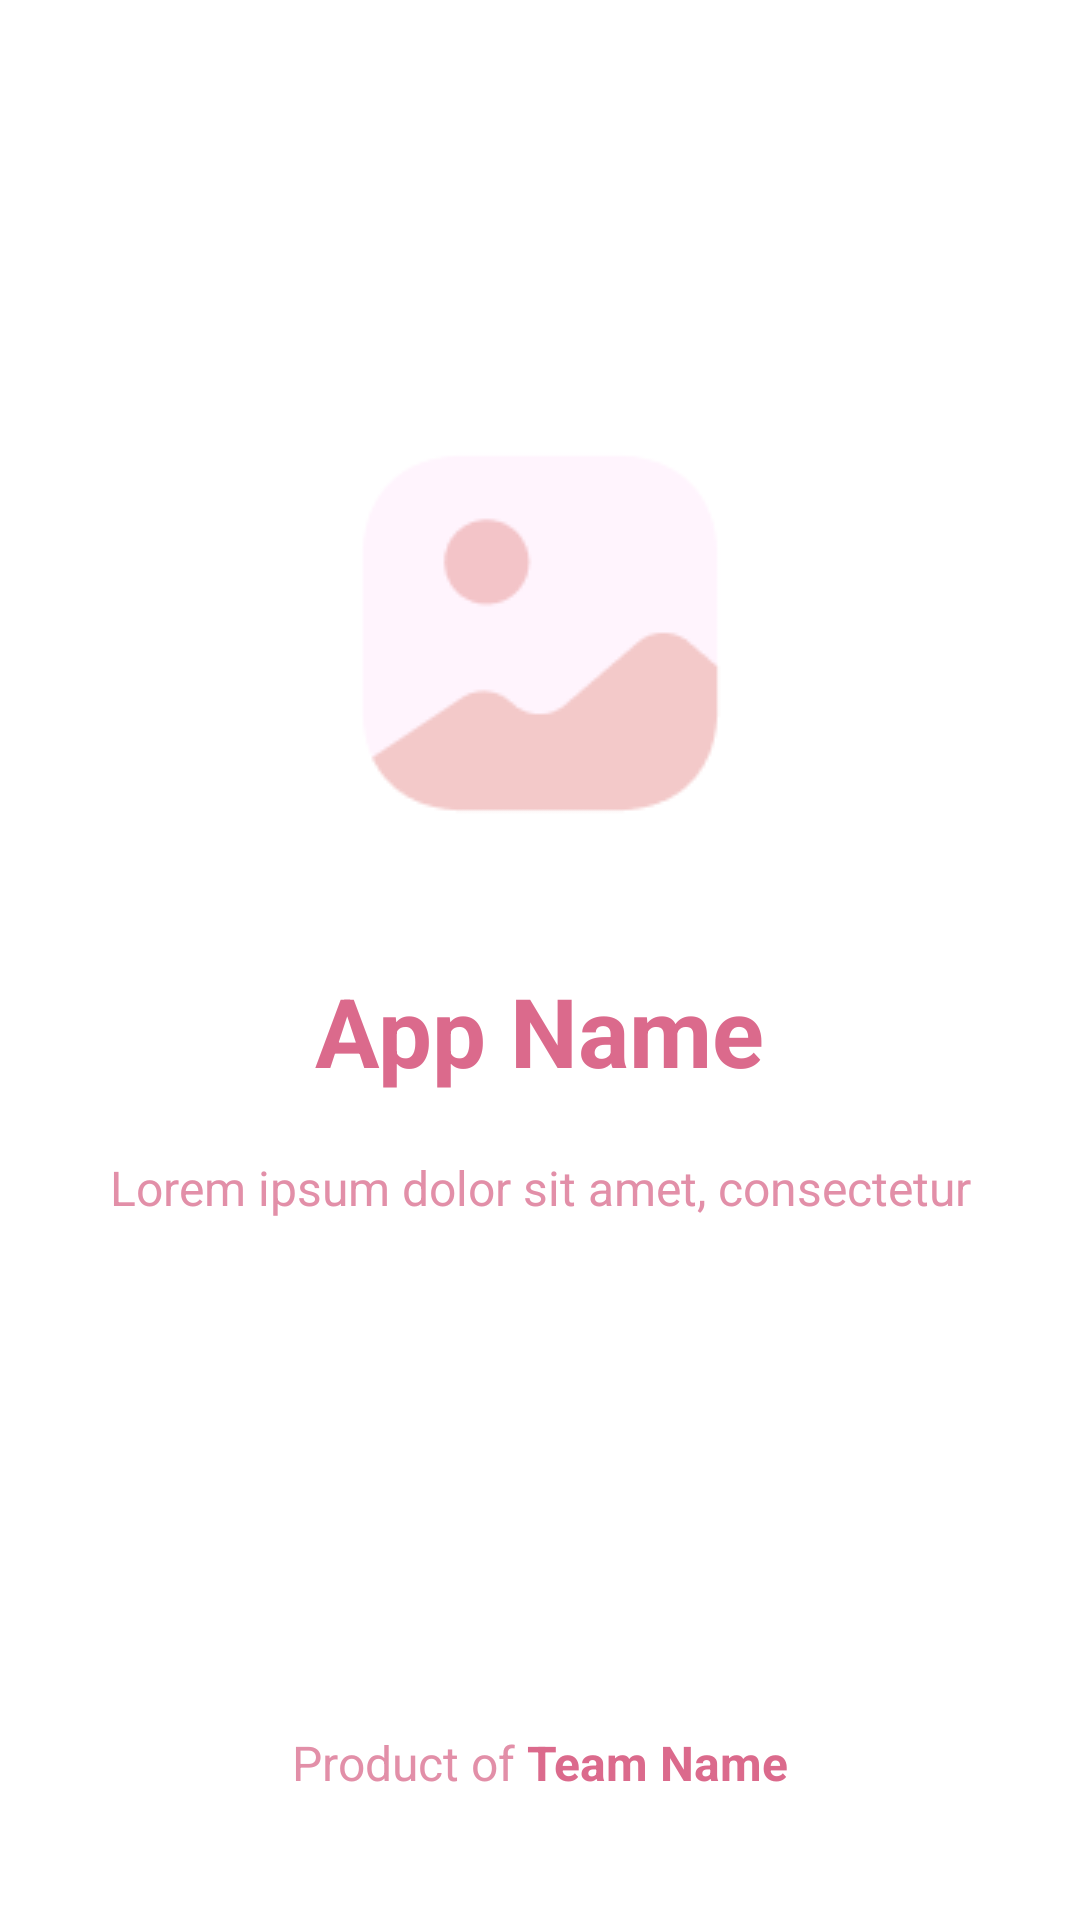

This screen was rendered from an Android layout file. Write that file and the resources it references.
<!-- AndroidManifest.xml: application theme Theme.ZhulinaApp -->
<!-- res/layout/activity_main.xml -->
<?xml version="1.0" encoding="utf-8"?>
<androidx.constraintlayout.widget.ConstraintLayout xmlns:android="http://schemas.android.com/apk/res/android"
    xmlns:app="http://schemas.android.com/apk/res-auto"
    xmlns:tools="http://schemas.android.com/tools"
    android:layout_width="match_parent"
    android:layout_height="match_parent"
    tools:context=".MainActivity">

    <ScrollView
        android:layout_width="0dp"
        android:layout_height="0dp"
        app:layout_constraintBottom_toBottomOf="parent"
        app:layout_constraintEnd_toEndOf="parent"
        app:layout_constraintStart_toStartOf="parent"
        app:layout_constraintTop_toTopOf="parent">

        <androidx.constraintlayout.widget.ConstraintLayout
            android:layout_width="match_parent"
            android:layout_height="wrap_content"
            android:orientation="vertical">

            <ImageView
                android:id="@+id/imageView"
                android:layout_width="wrap_content"
                android:layout_height="wrap_content"
                android:layout_marginTop="140dp"
                app:srcCompat="@drawable/gallery"
                app:layout_constraintBottom_toTopOf="@+id/txtAppName"
                app:layout_constraintEnd_toEndOf="parent"
                app:layout_constraintStart_toStartOf="parent"
                app:layout_constraintTop_toTopOf="parent" />

            <TextView
                android:id="@+id/txtAppName"
                android:layout_width="wrap_content"
                android:layout_height="wrap_content"
                android:layout_marginTop="40dp"
                android:text="@string/AppName"
                android:textColor="@color/mainColor"
                android:textSize="32sp"
                android:textStyle="bold"
                app:layout_constraintBottom_toTopOf="@+id/txt"
                app:layout_constraintEnd_toEndOf="parent"
                app:layout_constraintStart_toStartOf="parent"
                app:layout_constraintTop_toBottomOf="@+id/imageView" />

            <TextView
                android:id="@+id/txt"
                android:layout_width="wrap_content"
                android:layout_height="wrap_content"
                android:layout_marginTop="20dp"
                android:layout_marginBottom="20dp"
                android:text="@string/Text"
                android:textColor="@color/forTxt"
                android:textSize="16sp"
                app:layout_constraintBottom_toTopOf="@+id/txtTeam"
                app:layout_constraintEnd_toEndOf="parent"
                app:layout_constraintStart_toStartOf="parent"
                app:layout_constraintTop_toBottomOf="@+id/txtAppName" />

            <TextView
                android:id="@+id/txtTeam"
                android:layout_width="wrap_content"
                android:layout_height="wrap_content"
                android:text="@string/txtTeam"
                android:textSize="16sp"
                android:layout_marginTop="150dp"
                android:layout_marginBottom="40dp"
                app:layout_constraintBottom_toBottomOf="parent"
                app:layout_constraintEnd_toEndOf="parent"
                app:layout_constraintStart_toStartOf="parent"
                app:layout_constraintTop_toBottomOf="@+id/txt" />
        </androidx.constraintlayout.widget.ConstraintLayout>

    </ScrollView>

</androidx.constraintlayout.widget.ConstraintLayout>
<!-- resources referenced by this layout -->
<resources>
  <color name="forTxt">#E28FA8</color>
  <color name="mainColor">#DB6A8C</color>
  <!-- drawable gallery: png bitmap (drawable-v24, 2706 bytes) -->
  <string name="AppName">App Name</string>
  <string name="Text">Lorem ipsum dolor sit amet, consectetur</string>
  <string name="txtTeam"><font color="#E28FA8">Product of</font><font color="#DB6A8C"><b> Team Name</b></font></string>
  <style name="Theme.ZhulinaApp" parent="Theme.MaterialComponents.DayNight.DarkActionBar">
          
          <item name="colorPrimary">@color/purple_500</item>
          <item name="colorPrimaryVariant">@color/purple_700</item>
          <item name="colorOnPrimary">@color/white</item>
          
          <item name="colorSecondary">@color/teal_200</item>
          <item name="colorSecondaryVariant">@color/teal_700</item>
          <item name="colorOnSecondary">@color/black</item>
          
          <item name="android:statusBarColor">?attr/colorPrimaryVariant</item>
          
      </style>
  <color name="purple_500">#FF6200EE</color>
  <color name="purple_700">#FF3700B3</color>
  <color name="white">#FFFFFFFF</color>
  <color name="teal_200">#DB6A8C</color>
  <color name="teal_700">#FF018786</color>
  <color name="black">#FF000000</color>
</resources>
